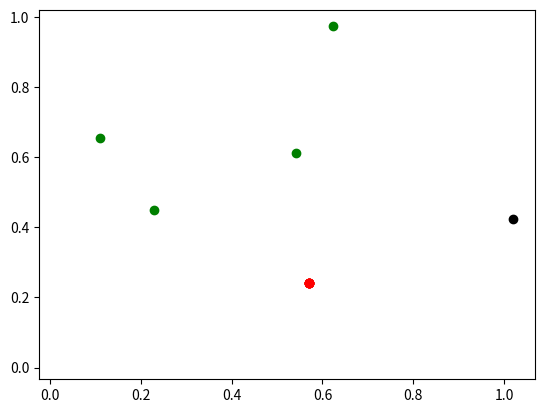

Write Python code to recreate this figure.
import numpy as np
import matplotlib.pyplot as plt

class AgentGym:
    def __init__(self, num_agents):
        self.state = np.zeros((3,num_agents))
        self.num_agents = num_agents
        self.num_targets = 5
        self.targets = np.zeros((2,self.num_targets))

        self.target_sense_dist = 0.2
        self.target_sense_azimuth = np.pi/4
        self.sense_num_rays = 10
        self.target_sense_increment = 2*self.target_sense_azimuth/self.sense_num_rays
        self.target_measurements = np.zeros((self.sense_num_rays, num_agents))
        self.num_claimed_targets = 0

        self.speed = 0.3
        self.dt = 0.1
        self.reward = 0     # int32 reward that increments with each step
        self.done = 0       # int32 flip to one if sim reaches end criteria
        self.time_reward = -1
        self.exit_reward = -1000
        self.target_reward = 5000
        self.num_actions = num_agents #number of inputs for agents
        
        # Setup figure
        self.fig, self.ax = plt.subplots()
        self.ax.set_xlim(-.01, 1.01)
        self.ax.set_ylim(-.01, 1.01)
        self.state_plot = None
        self.target_plot = None

        # Setup sim
        self.init_targets()

    @property
    def actions(self):
        return self.num_actions

    @property
    def theta(self):
        return self.state[2,:]

    @property
    def x(self):
        return self.state[0,:]

    @property
    def y(self):
        return self.state[1,:]

    @property
    def full_state(self):
        # Agent states combined with measurements in one column vector
        combined = np.concatenate((self.state, self.target_measurements), axis=0).reshape(-1,1)
        return combined

    def reset(self, ):
        self.state = np.zeros((3,self.num_agents))
        self.num_claimed_targets = 0
        self.targets = np.zeros((2,self.num_targets))
        self.init_targets()
        self.reward = 0
        self.done = 0


    def step(self, omega):
        self.reset_measurements()
        self.propogate_state(omega)
        self.check_bounds_and_angles()
        if not self.done:
            self.search_targets()
        return (self.full_state.astype(np.float32),
                np.array(self.reward, np.int32), 
                np.array(self.done, np.int32))

    def propogate_state(self, omega):
        self.state += self.dynamics(omega)*self.dt # TODO wrap angle. See method used for measurements below
        self.reward += self.time_reward
        
    def dynamics(self, omega):
        xdot = self.speed * np.cos(self.theta)
        ydot = self.speed * np.sin(self.theta)
        thetadot = omega
        return np.block([[xdot],
                        [ydot],
                        [thetadot]])

    def check_bounds_and_angles(self):
        # Wrap angles pi to -pi and check if you left the world bounds. Declare done when you leave
        self.state[2,:] = self.wrap_angle_pi2pi(self.state[2,:])
        for i in range(self.num_agents):
            x_i, y_i, theta_i = self.state[:,i]
            
            if(x_i > 1 or x_i < 0 or y_i > 1 or y_i < 0):
                self.done = 1
                self.reward += self.exit_reward


    def bounce(self):
        # Not currently used. Bounces agents of walls if they leave bounds
        for i in range(self.num_agents):
            x_i, y_i, theta_i = self.state[:,i]
            
            if(x_i > 1 or x_i < 0):
                self.state[2,i] = np.pi - theta_i
                if x_i < 0:
                    self.state[0,i] = 0
                else:
                    self.state[0,i] = 1

            if(y_i > 1 or y_i < 0):
                self.state[2,i] = 2*np.pi - theta_i
                if y_i < 0:
                    self.state[1,i] = 0
                else:
                    self.state[1,i] = 1

    def update_reward(self):
        self.reward -= 1 # TODO

    def search_targets(self):
        for agent_i in range(self.num_agents):
            for target_i in range(self.num_targets):
                target_i -= self.num_claimed_targets
                diff = self.targets[:,target_i] - self.state[0:2, agent_i] 
                dist_to_target = np.linalg.norm(diff)
                angle_to_target = np.arctan2(diff[1], diff[0])
                measurement_angle = self.wrap_angle_pi2pi(angle_to_target - self.state[2, agent_i])
                if(dist_to_target < self.target_sense_dist and abs(measurement_angle) < self.target_sense_azimuth):
                    self.target_plot = self.ax.scatter(self.targets[0, target_i], self.targets[1, target_i], color='r')
                    self.add_target_measurement(measurement_angle, dist_to_target, agent_i)

                    if (dist_to_target < self.speed*self.dt):
                        self.reward += self.target_reward
                        self.targets = np.delete(self.targets, target_i, axis=1)
                        self.num_claimed_targets +=1

    def init_targets(self):
        self.ax.clear()
        self.targets = np.random.uniform(size=self.targets.shape)
        self.ax.scatter(self.targets[0,:], self.targets[1,:], color='g')

    def add_target_measurement(self, angle, distance, agent_i):
        ray_i = int(np.round(angle/self.target_sense_increment))
        self.target_measurements[ray_i, agent_i] = distance

    def reset_measurements(self):
        self.target_measurements = np.ones((self.sense_num_rays, self.num_agents))

    def plot(self):
        if self.state_plot:
            self.state_plot.remove()
        self.state_plot = self.ax.scatter(self.x, self.y, color='k')
        # plt.show()

    @staticmethod
    def wrap_angle_pi2pi(angle):

        # Wrap from 0 to 2*pi or -2*pi
        while abs(angle) > 2*np.pi:
            angle -= 2*np.pi * np.sign(angle)

        if abs(angle) > np.pi:
            angle = -(2*np.pi - abs(angle)) * np.sign(angle)

        return angle

if __name__ == "__main__":
    # gym = AgentGym(3)
    # ret = gym.step(np.array([1, 2, 3]))
    # print(ret)
    # gym.plot()

    gym = AgentGym(1)
    gym.state[2] = 0.5
    done = 0
    while not done:
        omega  = np.random.normal(0, 1)
        ret = gym.step(np.array([omega]))
        done = ret[2]
        print(ret)
        gym.plot()
        plt.pause(0.1)